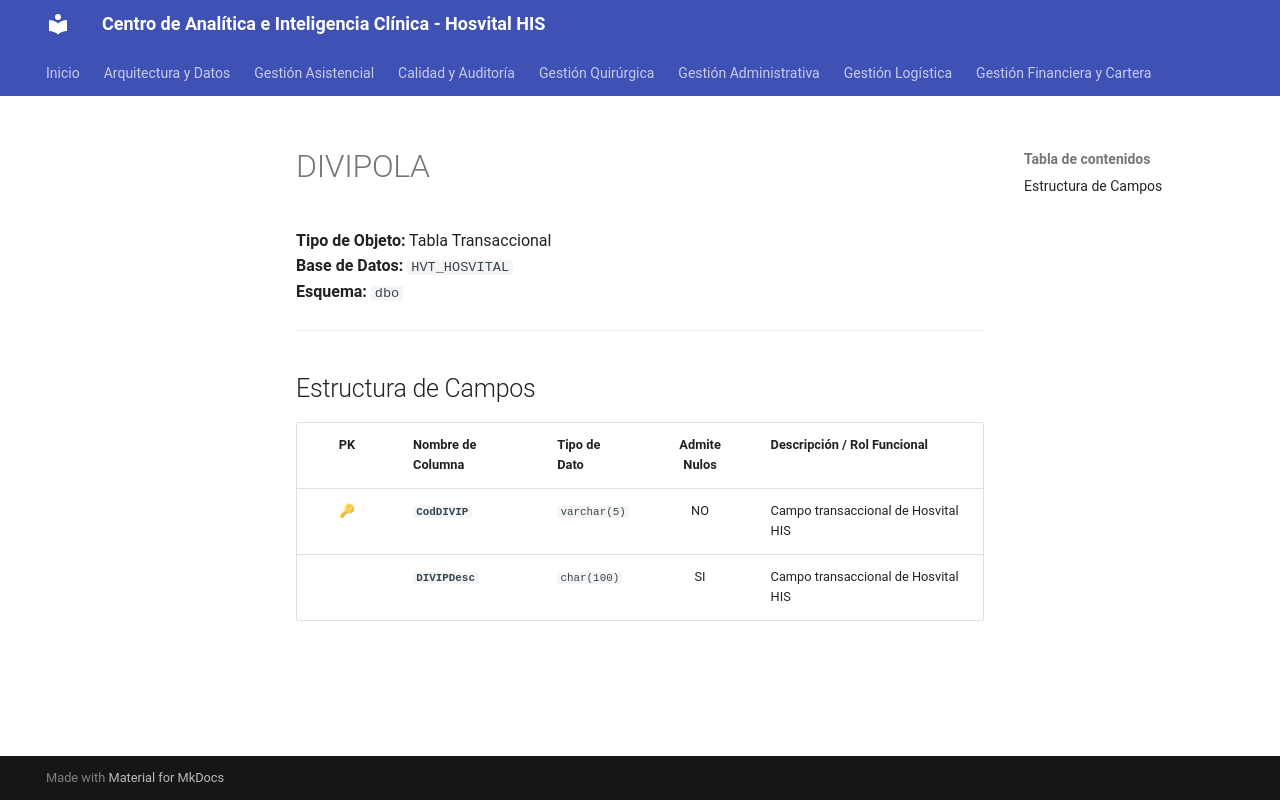

repository: SoporteSaludtech/superset-docs · page: diccionario-general/DIVIPOLA/index.html · generator: mkdocs

# DIVIPOLA

**Tipo de Objeto:** Tabla Transaccional  
**Base de Datos:** `HVT_HOSVITAL`  
**Esquema:** `dbo`

---

## Estructura de Campos

| PK | Nombre de Columna | Tipo de Dato | Admite Nulos | Descripción / Rol Funcional |
| :-: | :--- | :--- | :-: | :--- |
| 🔑 | **`CodDIVIP`** | `varchar(5)` | NO | Campo transaccional de Hosvital HIS |
|  | **`DIVIPDesc`** | `char(100)` | SI | Campo transaccional de Hosvital HIS |
